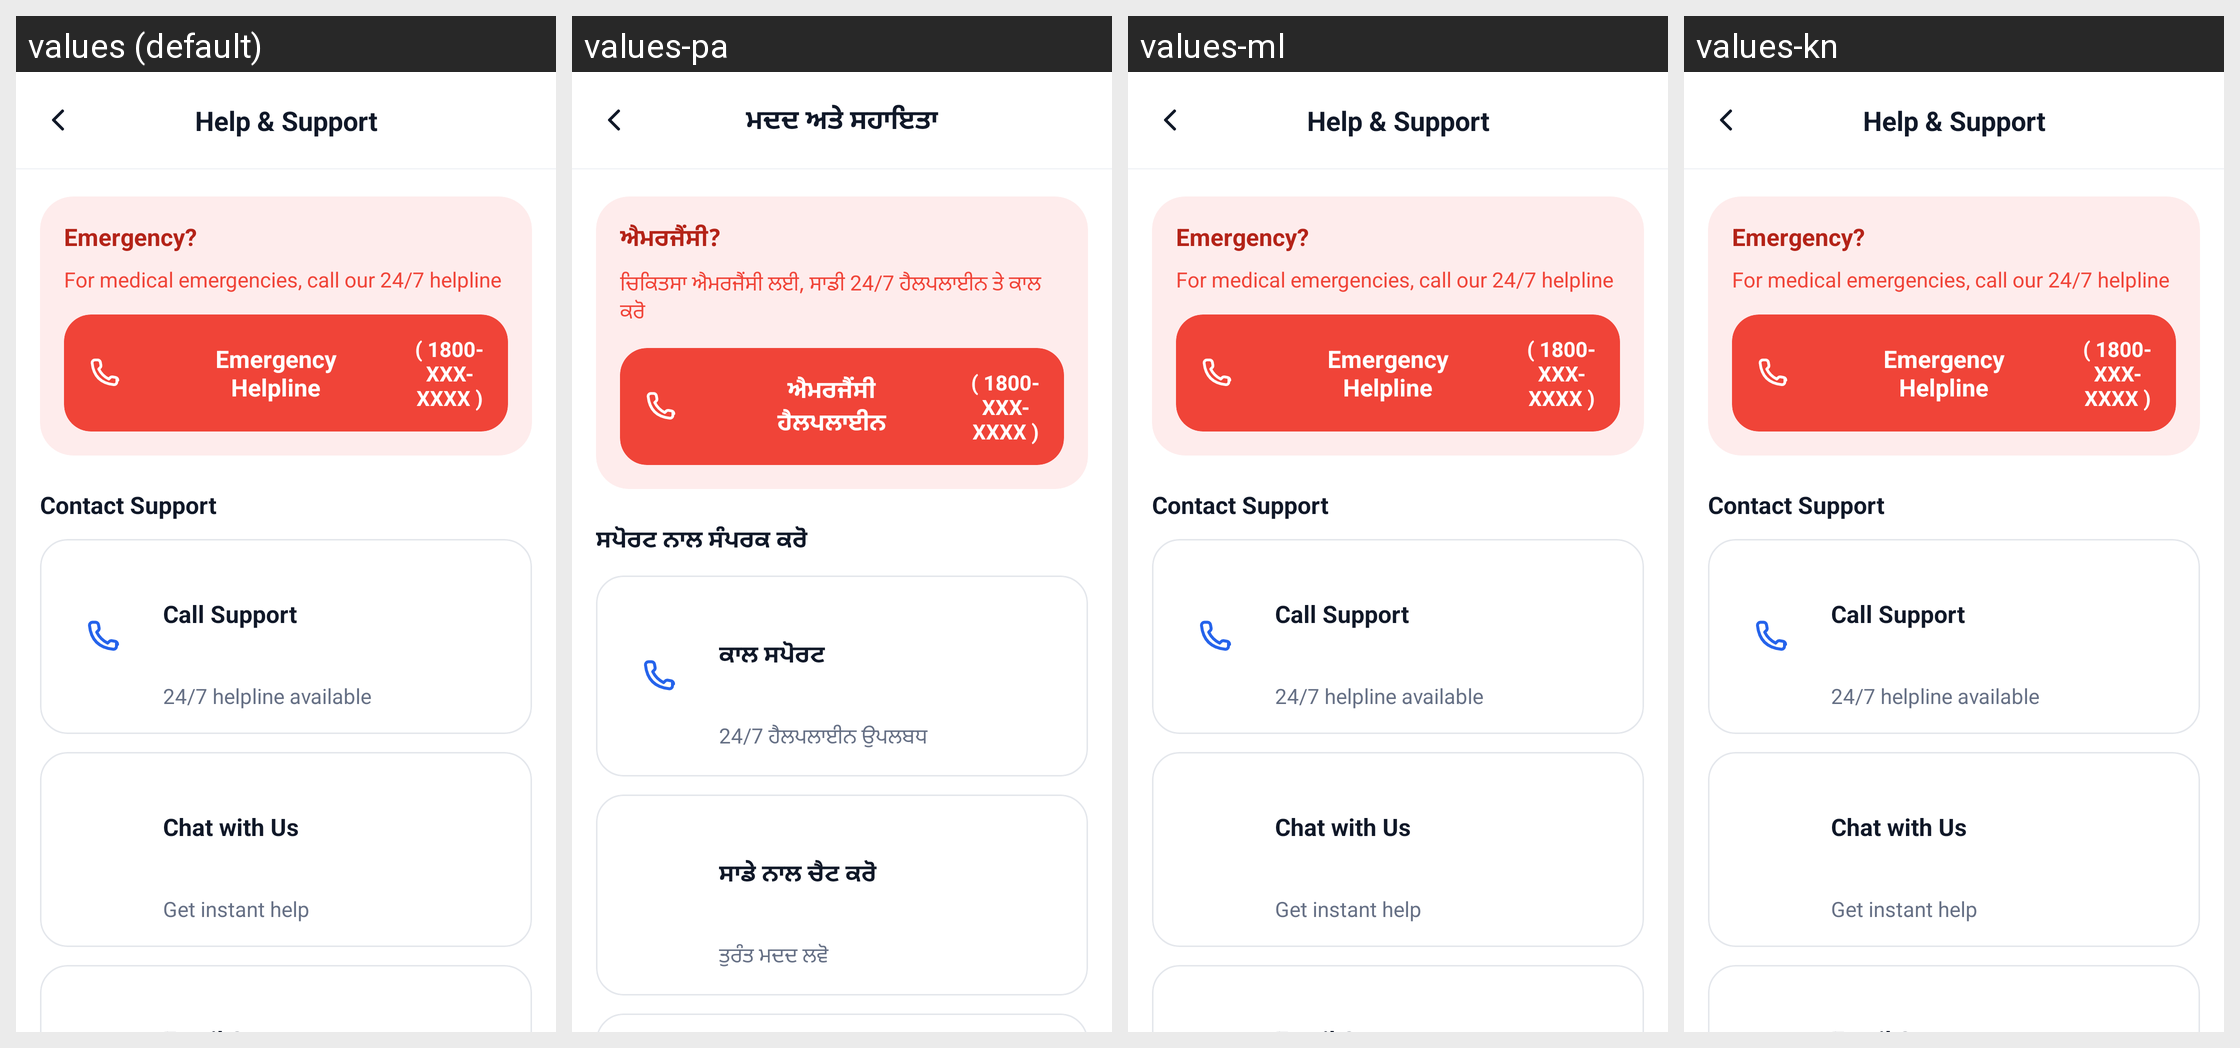

Strings drawn on this Android screen and how each of the app's shown locales translates them:
Android screen res/layout/activity_help_support.xml rendered under 4 locales, left to right: values (default), values-pa, values-ml, values-kn. Device: Nexus 5 (rendered at 1080×1920; each locale shown at half size, 540×960, under a caption strip naming it); theme Theme.criticall.
Other locales in the repository, not shown: values-hi, values-ta, values-te.
Strings drawn on this screen, with the default value and each locale's value (text and hints the layout hard-codes, and strings that could not be matched under every locale, appear in the picture but are not listed):

help_support
  values: Help & Support
  values-pa: ਮਦਦ ਅਤੇ ਸਹਾਇਤਾ
  values-ml: Help & Support  [not translated; the default value is used]
  values-kn: Help & Support  [not translated; the default value is used]

emergency_title
  values: Emergency?
  values-pa: ਐਮਰਜੈਂਸੀ?
  values-ml: Emergency?  [not translated; the default value is used]
  values-kn: Emergency?  [not translated; the default value is used]

emergency_subtitle
  values: For medical emergencies, call our 24/7 helpline
  values-pa: ਚਿਕਿਤਸਾ ਐਮਰਜੈਂਸੀ ਲਈ, ਸਾਡੀ 24/7 ਹੈਲਪਲਾਈਨ ਤੇ ਕਾਲ ਕਰੋ
  values-ml: For medical emergencies, call our 24/7 helpline  [not translated; the default value is used]
  values-kn: For medical emergencies, call our 24/7 helpline  [not translated; the default value is used]

emergency_helpline
  values: Emergency
      Helpline
  values-pa: ਐਮਰਜੈਂਸੀ
      ਹੈਲਪਲਾਈਨ
  values-ml: Emergency
      Helpline  [not translated; the default value is used]
  values-kn: Emergency
      Helpline  [not translated; the default value is used]

emergency_number_block
  values: ( 1800-
      XXX-
      XXXX )
  values-pa: ( 1800-
      XXX-
      XXXX )
  values-ml: ( 1800-
      XXX-
      XXXX )  [not translated; the default value is used]
  values-kn: ( 1800-
      XXX-
      XXXX )  [not translated; the default value is used]

contact_support
  values: Contact Support
  values-pa: ਸਪੋਰਟ ਨਾਲ ਸੰਪਰਕ ਕਰੋ
  values-ml: Contact Support  [not translated; the default value is used]
  values-kn: Contact Support  [not translated; the default value is used]

call_support
  values: Call Support
  values-pa: ਕਾਲ ਸਪੋਰਟ
  values-ml: Call Support  [not translated; the default value is used]
  values-kn: Call Support  [not translated; the default value is used]

helpline_available_247
  values: 24/7 helpline available
  values-pa: 24/7 ਹੈਲਪਲਾਈਨ ਉਪਲਬਧ
  values-ml: 24/7 helpline available  [not translated; the default value is used]
  values-kn: 24/7 helpline available  [not translated; the default value is used]

chat_with_us
  values: Chat with Us
  values-pa: ਸਾਡੇ ਨਾਲ ਚੈਟ ਕਰੋ
  values-ml: Chat with Us  [not translated; the default value is used]
  values-kn: Chat with Us  [not translated; the default value is used]

get_instant_help
  values: Get instant help
  values-pa: ਤੁਰੰਤ ਮਦਦ ਲਵੋ
  values-ml: Get instant help  [not translated; the default value is used]
  values-kn: Get instant help  [not translated; the default value is used]
